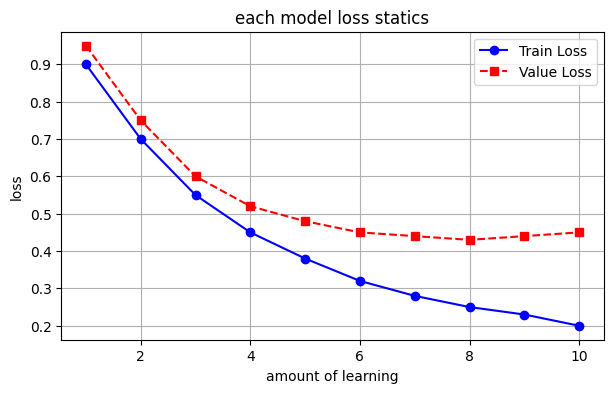
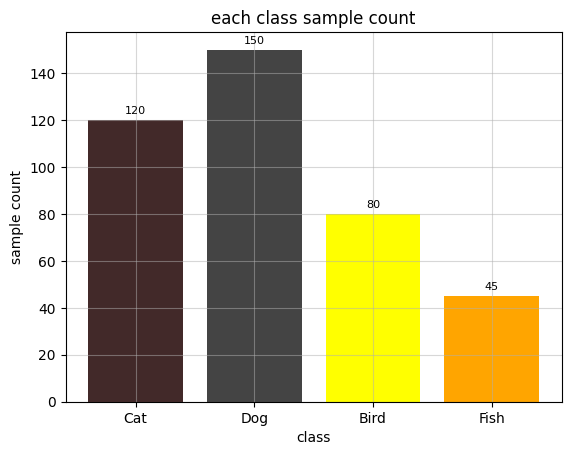
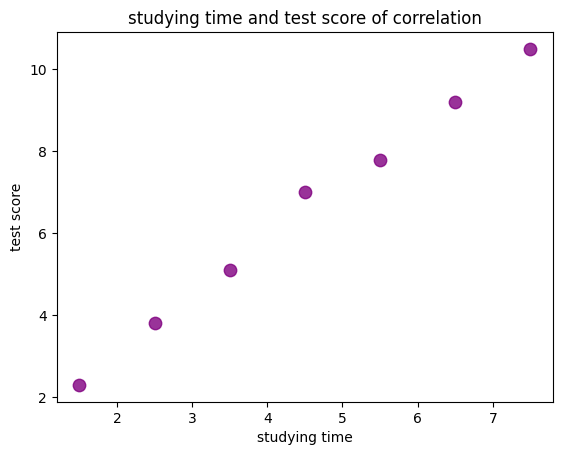
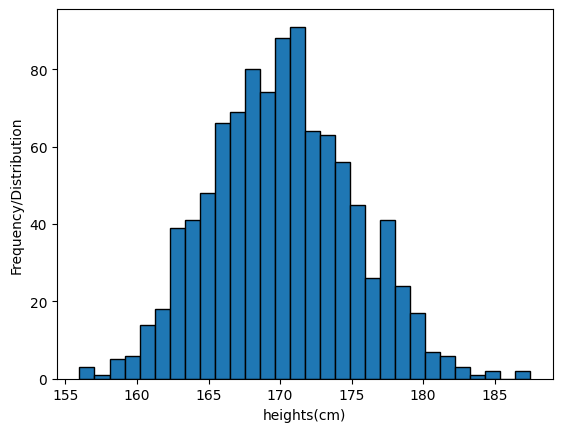
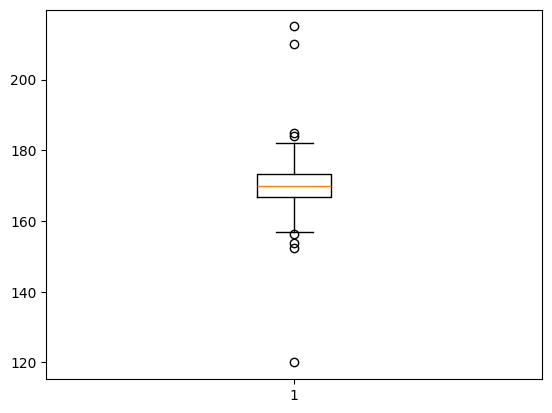
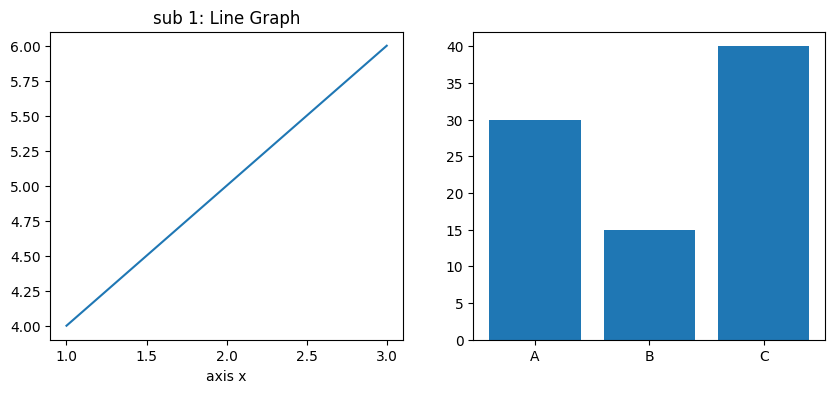

These charts were generated, in order, by the following Python code:

# Matplotlib: 파이썬에서 시각적으로 표현하는 라이브러리
import matplotlib.pyplot as plt
import matplotlib

# Matplotlib 그래프는 한글 폰트 지원 안함
# ### 한글 폰트 설정 ###
plt.rc('font' , family = 'Malgun Gothic') # 윈도우 맑은 고딕 설정
plt.rcParams['axes.unicode_minus']=False # 음수기호 깨짐 방지
#######################

# 1] 선 차트
epochs = [1, 2, 3, 4, 5, 6, 7, 8, 9, 10]
train_loss = [0.9, 0.7, 0.55, 0.45, 0.38, 0.32, 0.28, 0.25, 0.23, 0.20]
val_loss = [0.95, 0.75, 0.60, 0.52, 0.48, 0.45, 0.44, 0.43, 0.44, 0.45]
# 1) plt.figure(figsize=(가로inch, 세로inch))
plt.figure(figsize=(7, 4))
# 2) 선차트 : plt.plot(x축값, y축값, label = "계열명", color="색상명", linestyle="선종류", marker="점 모양")
plt.plot(epochs, train_loss, label="Train Loss", color="blue", linestyle="-", marker="o")
plt.plot(epochs, val_loss, label="Value Loss", color="red", linestyle="--", marker="s")
# 3) 차트의 제목
plt.title("each model loss statics") # 차트의 제목
plt.xlabel("amount of learning") # x축 제목
plt.ylabel("loss")  # y축 제목
plt.grid() # 구분 선
plt.legend() # 범례 표시

plt.show()
# 2] 막대 차트(비교) plt.bar , 선 차트(추세) ,
classes = ['Cat', 'Dog', 'Bird', 'Fish']
counts = [120, 150, 80, 45]

# 1) plt.bar(x값, y값, color=[색상] , width=막대크기)
bars = plt.bar(classes, counts, color=["#422929", '#444444', '#FFFF00', '#FFA500'], width=0.8)
# 2) 막대 값 레이블 plt.bar_label(막대차트변수, padding=막대와레이블간격 , fontsize=폰트크기)
plt.bar_label(bars, padding=3, fontsize=8)
plt.title('each class sample count')
plt.xlabel('class')
plt.ylabel('sample count')
plt.grid(True, alpha=0.5)

plt.show()
# 3] 산점도(상관관계)
x = [1.5, 2.5, 3.5, 4.5, 5.5, 6.5, 7.5]
y = [2.3, 3.8, 5.1, 7.0, 7.8, 9.2, 10.5]

# 1) 산점도 , plt.scatter(x축값, y축값, color="색상", s=점크기, alpha=투명도)
plt.scatter(x, y, color="purple", s=80, alpha=0.8)
plt.title('studying time and test score of correlation')
plt.xlabel('studying time')
plt.ylabel('test score')

plt.show()
# 4] 히스토그램 (연속형 수치/값 분포)
import numpy as np
# 평균 170을 중심으로 표준편차 5만큼 퍼져있는 종모양
heights = np.random.normal(loc=170, scale=5, size=1000)

# 1) 히스토그램, plt.hist(값, bins="구간개수", color="색상", edgecolor=색상, alpha=투명도)
plt.hist(heights, bins=30, edgecolor='black')
plt.xlabel("heights(cm)")
plt.ylabel("Frequency/Distribution")
plt.show()

# 5] 박스 플롯 (분포 범위내 이상치)
heights = np.random.normal(loc=170, scale=5, size=1000)
data_with_outliers = np.append(heights, [210, 215, 120])
# 1) plt.boxplot(값, ) 데이터들을 사분위수(25%, 50%, 75%) 표현
plt.boxplot(data_with_outliers)
plt.show()

# 6] 한 차트에 2개 이상 그래프 표현
# fig, axs = plt.subplots(행개수, 열개수, figsize=(가로, 세로))
fig, axs = plt.subplots(1, 2, figsize=(10, 4)) # 1줄(행) 차트 2개
# 1행1열 차트 , axs[인덱스].차트종류()
axs[0].plot([1,2,3], [4,5,6])
axs[0].set_title('sub 1: Line Graph')
axs[0].set_xlabel('axis x')
# 1행2열 차트
axs[1].bar(['A', 'B', 'C'], [30,15,40])

# 차트 실행
plt.show()
